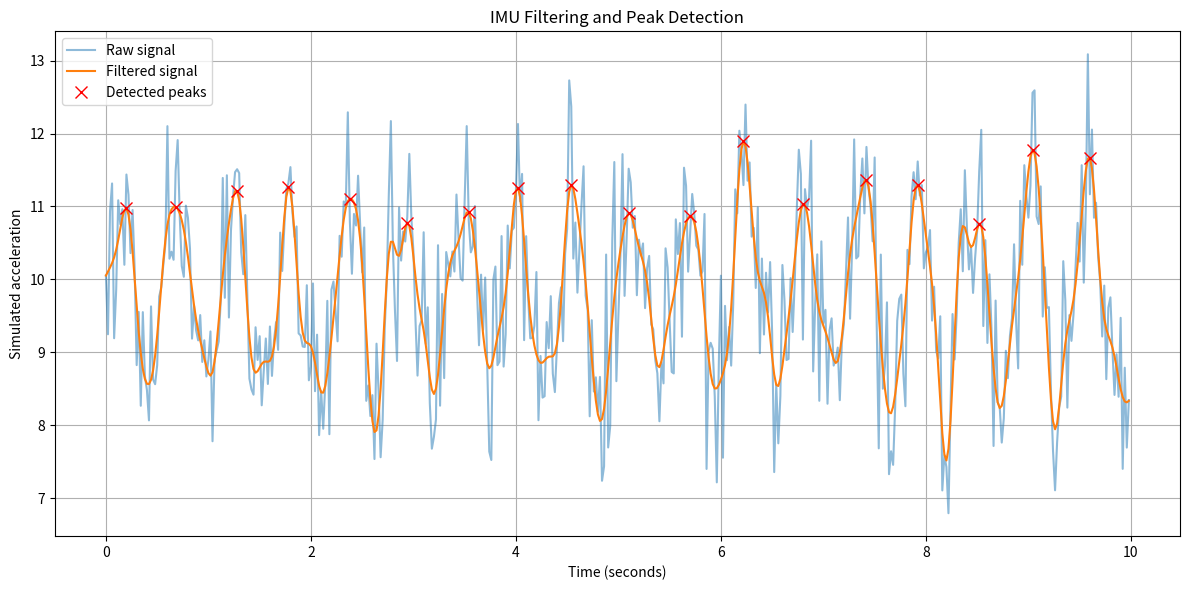

Here is the Python script that generated this plot:

import numpy as np
import pandas as pd
import matplotlib.pyplot as plt
from scipy.signal import butter, sosfiltfilt, find_peaks

# 1. Generate simulated motion data
fs = 50
duration = 10
true_frequency = 1.8

t = np.arange(0, duration, 1 / fs)
rng = np.random.default_rng(42)

# Simulate periodic acceleration + random noise
signal = (
    9.81
    + 1.2 * np.sin(2 * np.pi * true_frequency * t)
    + 0.8 * rng.standard_normal(len(t))
)

# 2. Filter the signal
sos = butter(
    4, 5,
    btype="lowpass",
    fs=fs,
    output="sos"
)
filtered = sosfiltfilt(sos, signal)

# 3. Detect peaks
peaks, properties = find_peaks(
    filtered,
    distance=int(fs / 2.5),
    prominence=0.7
)

# 4. Estimate motion frequency
peak_times = t[peaks]
intervals = np.diff(peak_times)

print("Number of detected peaks:", len(peaks))

if len(intervals) > 0:
    period = np.mean(intervals)
    frequency = 1 / period
    print(f"Estimated frequency: {frequency:.2f} Hz")
    print(f"Estimated rate: {frequency * 60:.1f} cycles/min")

# 5. Plot the signals
plt.figure(figsize=(12, 6))

plt.plot(t, signal, label="Raw signal", alpha=0.5)
plt.plot(t, filtered, label="Filtered signal")

plt.plot(
    t[peaks],
    filtered[peaks],
    "rx",
    markersize=8,
    label="Detected peaks"
)

plt.xlabel("Time (seconds)")
plt.ylabel("Simulated acceleration")
plt.title("IMU Filtering and Peak Detection")
plt.legend()
plt.grid(True)
plt.tight_layout()
plt.show()


# 6. Save analysis results to CSV

result = pd.DataFrame({
    "time": t,
    "raw_acceleration": signal,
    "filtered_acceleration": filtered,
    "is_peak": np.zeros(len(t), dtype=int)
})

result.loc[peaks, "is_peak"] = 1

result.to_csv("analysis_result.csv", index=False)

print("Analysis result saved to analysis_result.csv")
